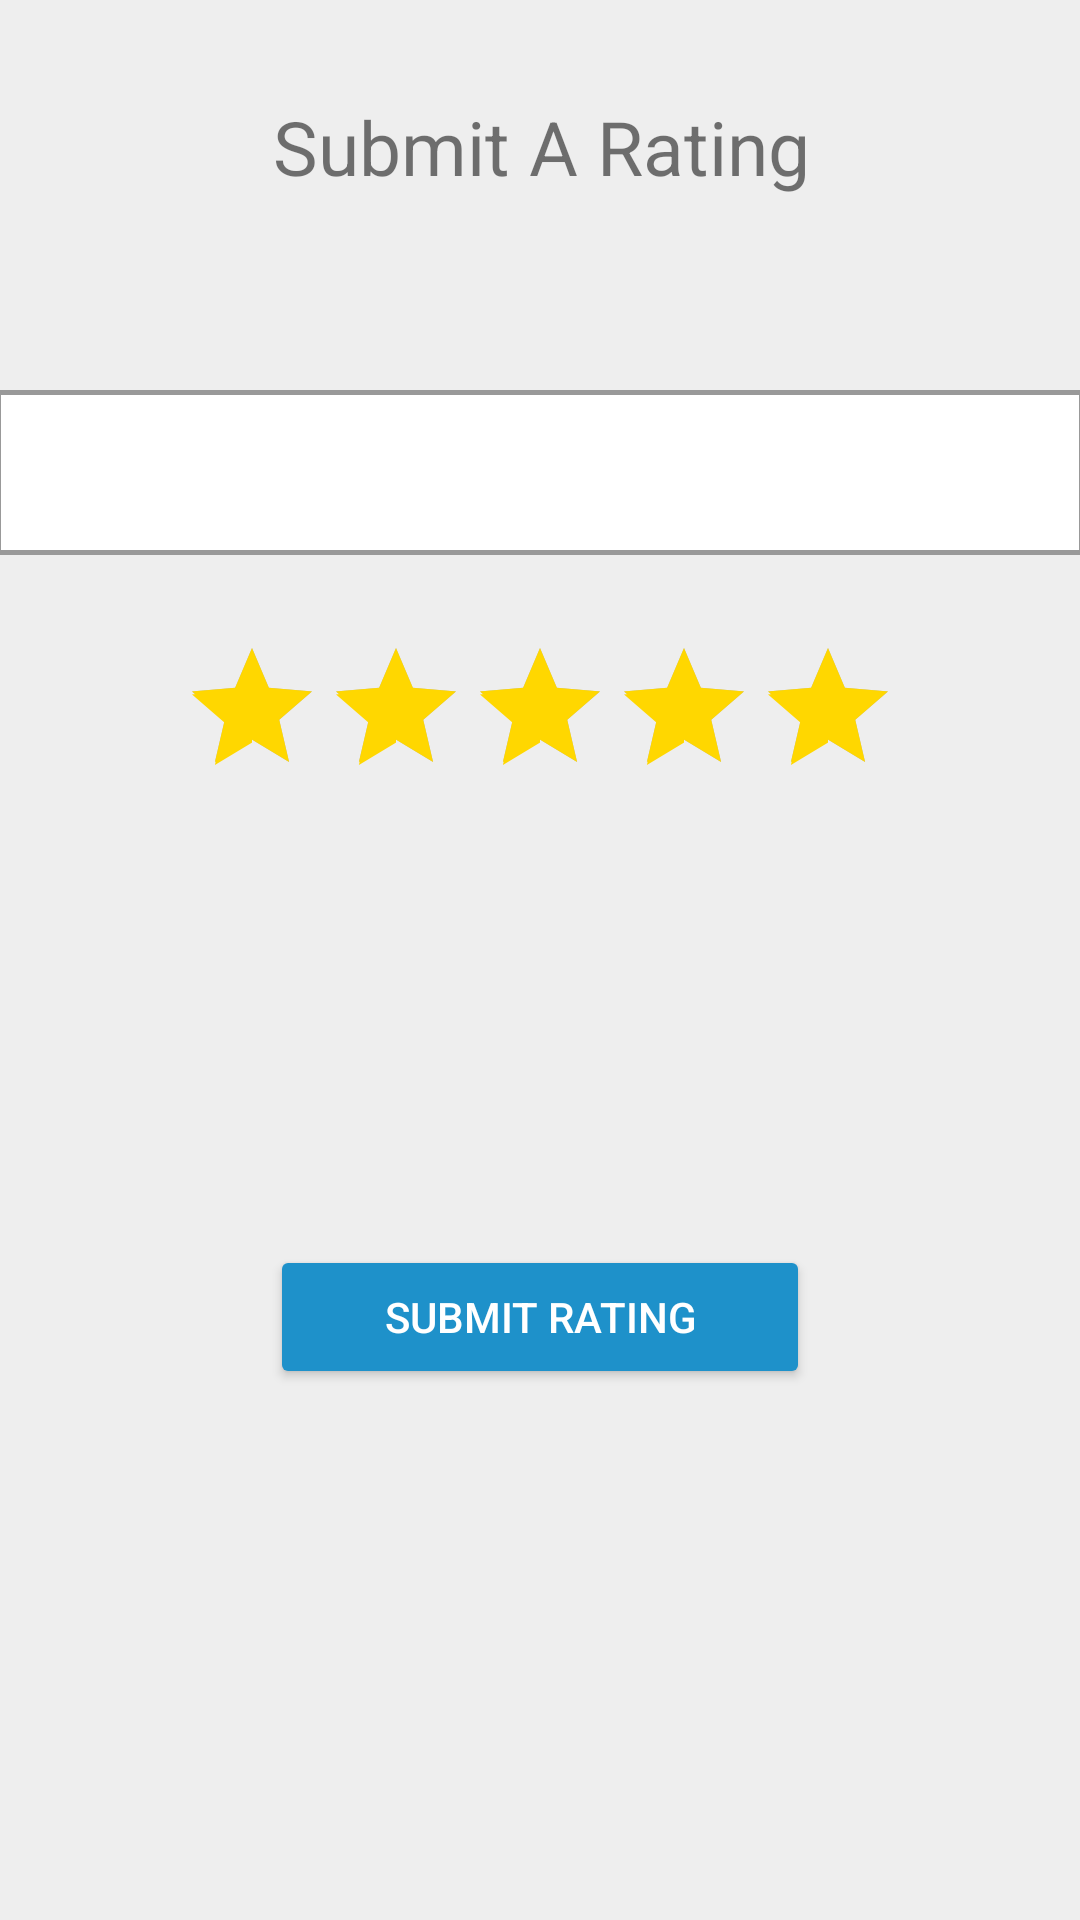

Android layout source for this screen:
<!-- AndroidManifest.xml: application theme AppTheme -->
<!-- res/layout/fragment_review.xml -->
<android.support.constraint.ConstraintLayout xmlns:android="http://schemas.android.com/apk/res/android"
    xmlns:app="http://schemas.android.com/apk/res-auto"
    xmlns:tools="http://schemas.android.com/tools"
    android:layout_width="match_parent"
    android:layout_height="match_parent"
    tools:context="uw.tacoma.edu.paidaid.authenticate.LoginFragment"
    android:weightSum="1"
    android:background="@color/light_light_grey">

    
    <Button
        android:id="@+id/submit_rating"
        android:layout_width="180dp"
        android:layout_height="48dp"
        android:layout_marginLeft="8dp"
        android:layout_marginRight="8dp"
        android:backgroundTint="@color/paidAidBlue"
        android:text="@string/submit_rating"
        android:textColor="@android:color/white"
        app:layout_constraintBottom_toBottomOf="parent"
        app:layout_constraintLeft_toLeftOf="parent"
        app:layout_constraintRight_toRightOf="parent"
        tools:layout_constraintLeft_creator="1"
        tools:layout_constraintRight_creator="1"
        android:layout_marginStart="8dp"
        android:layout_marginEnd="8dp"
        android:layout_marginBottom="177dp" />

    
    <EditText
        android:id="@+id/username_text"
        android:layout_width="0dp"
        android:layout_height="55dp"
        android:ems="10"
        android:inputType="textEmailAddress"
        android:textColor="@color/grey"
        app:layout_constraintLeft_toLeftOf="parent"
        app:layout_constraintRight_toRightOf="parent"
        android:background="@drawable/settings_top_bot_border"
        android:paddingLeft="@dimen/text_margin"
        app:layout_constraintHorizontal_bias="0.0"
        app:layout_constraintTop_toTopOf="parent"
        android:layout_marginTop="130dp"
        android:enabled="false" />


    
    <RatingBar
        android:theme="@style/RatingBar"
        android:id="@+id/ratingBar"
        android:layout_width="wrap_content"
        android:layout_height="wrap_content"
        app:layout_constraintLeft_toLeftOf="parent"
        app:layout_constraintRight_toRightOf="parent"
        app:layout_constraintTop_toTopOf="parent"
        android:layout_marginTop="212dp"
        android:isIndicator="false"
        android:progressBackgroundTint="@color/lightgrey"
        android:rating="5"
        android:clickable="true"/>

    
    <TextView
        android:id="@+id/submit_a_review_text"
        android:layout_width="wrap_content"
        android:layout_height="wrap_content"
        android:text="@string/submit_a_rating"
        android:textSize="25dp"
        app:layout_constraintTop_toTopOf="parent"
        android:layout_marginTop="32dp"
        android:layout_marginRight="8dp"
        app:layout_constraintRight_toRightOf="parent"
        android:layout_marginLeft="8dp"
        app:layout_constraintLeft_toLeftOf="parent"
        app:layout_constraintHorizontal_bias="0.503"
        android:layout_marginStart="8dp"
        android:layout_marginEnd="8dp" />

    
    <TextView
        android:id="@+id/username_label"
        android:layout_width="wrap_content"
        android:layout_height="wrap_content"
        android:text="Username"
        android:layout_marginLeft="16dp"
        app:layout_constraintLeft_toLeftOf="parent"
        android:textSize="18dp"
        app:layout_constraintBottom_toTopOf="@+id/username_text"
        app:layout_constraintTop_toBottomOf="@+id/ratingBar"
        android:layout_marginStart="16dp"
        android:layout_marginTop="30dp"
        app:layout_constraintVertical_bias="1.0" />

</android.support.constraint.ConstraintLayout>
<!-- resources referenced by this layout -->
<resources>
  <color name="grey">#6e726b</color>
  <color name="light_light_grey">#EEE</color>
  <color name="lightgrey">#bbb</color>
  <color name="paidAidBlue">#1E91CA</color>
  <dimen name="text_margin">16dp</dimen>
  <!-- drawable settings_top_bot_border (drawable) -->
  <?xml version="1.0" encoding="utf-8"?>
  <layer-list xmlns:android="http://schemas.android.com/apk/res/android">
  
      <item android:left="-1.5dp"  android:right="-1.5dp">
          <shape android:shape="rectangle">
              <stroke android:width="1.5dp" android:color="@color/border_grey" />
              <solid android:color="@color/white" />
          </shape>
      </item>
  
  </layer-list>
  <string name="submit_a_rating">Submit A Rating</string>
  <string name="submit_rating">Submit Rating</string>
  <style name="RatingBar" parent="Theme.AppCompat">
          <item name="colorControlNormal">@color/white</item>
          <item name="colorControlActivated">@color/stars</item>
      </style>
  <style name="AppTheme" parent="Theme.AppCompat.Light">
  
          
          <item name="colorPrimary">@color/paidAidBlue</item>
          <item name="colorPrimaryDark">@color/black</item>
          <item name="colorAccent">@color/colorAccent</item>
  
      </style>
  <color name="border_grey">#999</color>
  <color name="white">#FFF</color>
  <color name="stars">#ffd700</color>
  <color name="black">#000000</color>
  <color name="colorAccent">#FF4081</color>
</resources>
